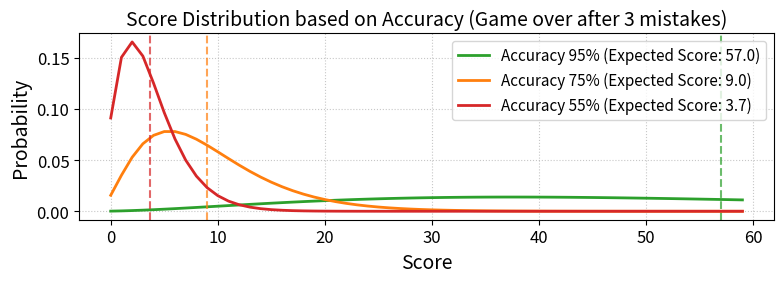

This figure's Python source:
import matplotlib.pyplot as plt
import numpy as np
import math
import os

def negative_binomial_pmf(k, r, p):
    """
    Calculates the probability of getting exactly k successes before r failures.
    k: number of correct choices (score)
    r: number of mistakes allowed before game over (lives)
    p: accuracy (probability of a correct choice)
    """
    return math.comb(k + r - 1, r - 1) * (p**k) * ((1-p)**r)

def plot_distributions():
    plt.rcParams.update({
        'font.size': 12,
        'axes.labelsize': 14,
        'axes.titlesize': 14,
        'xtick.labelsize': 12,
        'ytick.labelsize': 12,
        'legend.fontsize': 11,
    })

    accuracies = [0.95, 0.75, 0.55]
    lives = 3
    
    k_values = np.arange(0, 60)
    
    plt.figure(figsize=(8, 3))
    
    colors = ['tab:green', 'tab:orange', 'tab:red']
    
    for i, p in enumerate(accuracies):
        pmf = [negative_binomial_pmf(k, lives, p) for k in k_values]
        expected_score = lives * p / (1 - p)
        
        label = f'Accuracy {int(p*100)}% (Expected Score: {expected_score:.1f})'
        plt.plot(k_values, pmf, linestyle='-', color=colors[i], label=label, linewidth=2)
        plt.axvline(x=expected_score, color=colors[i], linestyle='--', alpha=0.7)
        
    plt.title(f'Score Distribution based on Accuracy (Game over after {lives} mistakes)')
    plt.xlabel('Score')
    plt.ylabel('Probability')
    
    plt.legend(loc='upper right')
    plt.grid(True, linestyle=':', alpha=0.7)
    plt.tight_layout()
    
    output_filename = 'score_distribution.pdf'
    plt.savefig(output_filename, bbox_inches='tight')
    print(f"Plot saved successfully to {os.path.abspath(output_filename)}")
    
    print("\n--- Expected Scores ---")
    for p in accuracies:
        exp_score = lives * p / (1 - p)
        print(f"Accuracy {int(p*100)}%: Expected Score = {exp_score:.2f}")

if __name__ == '__main__':
    plot_distributions()
